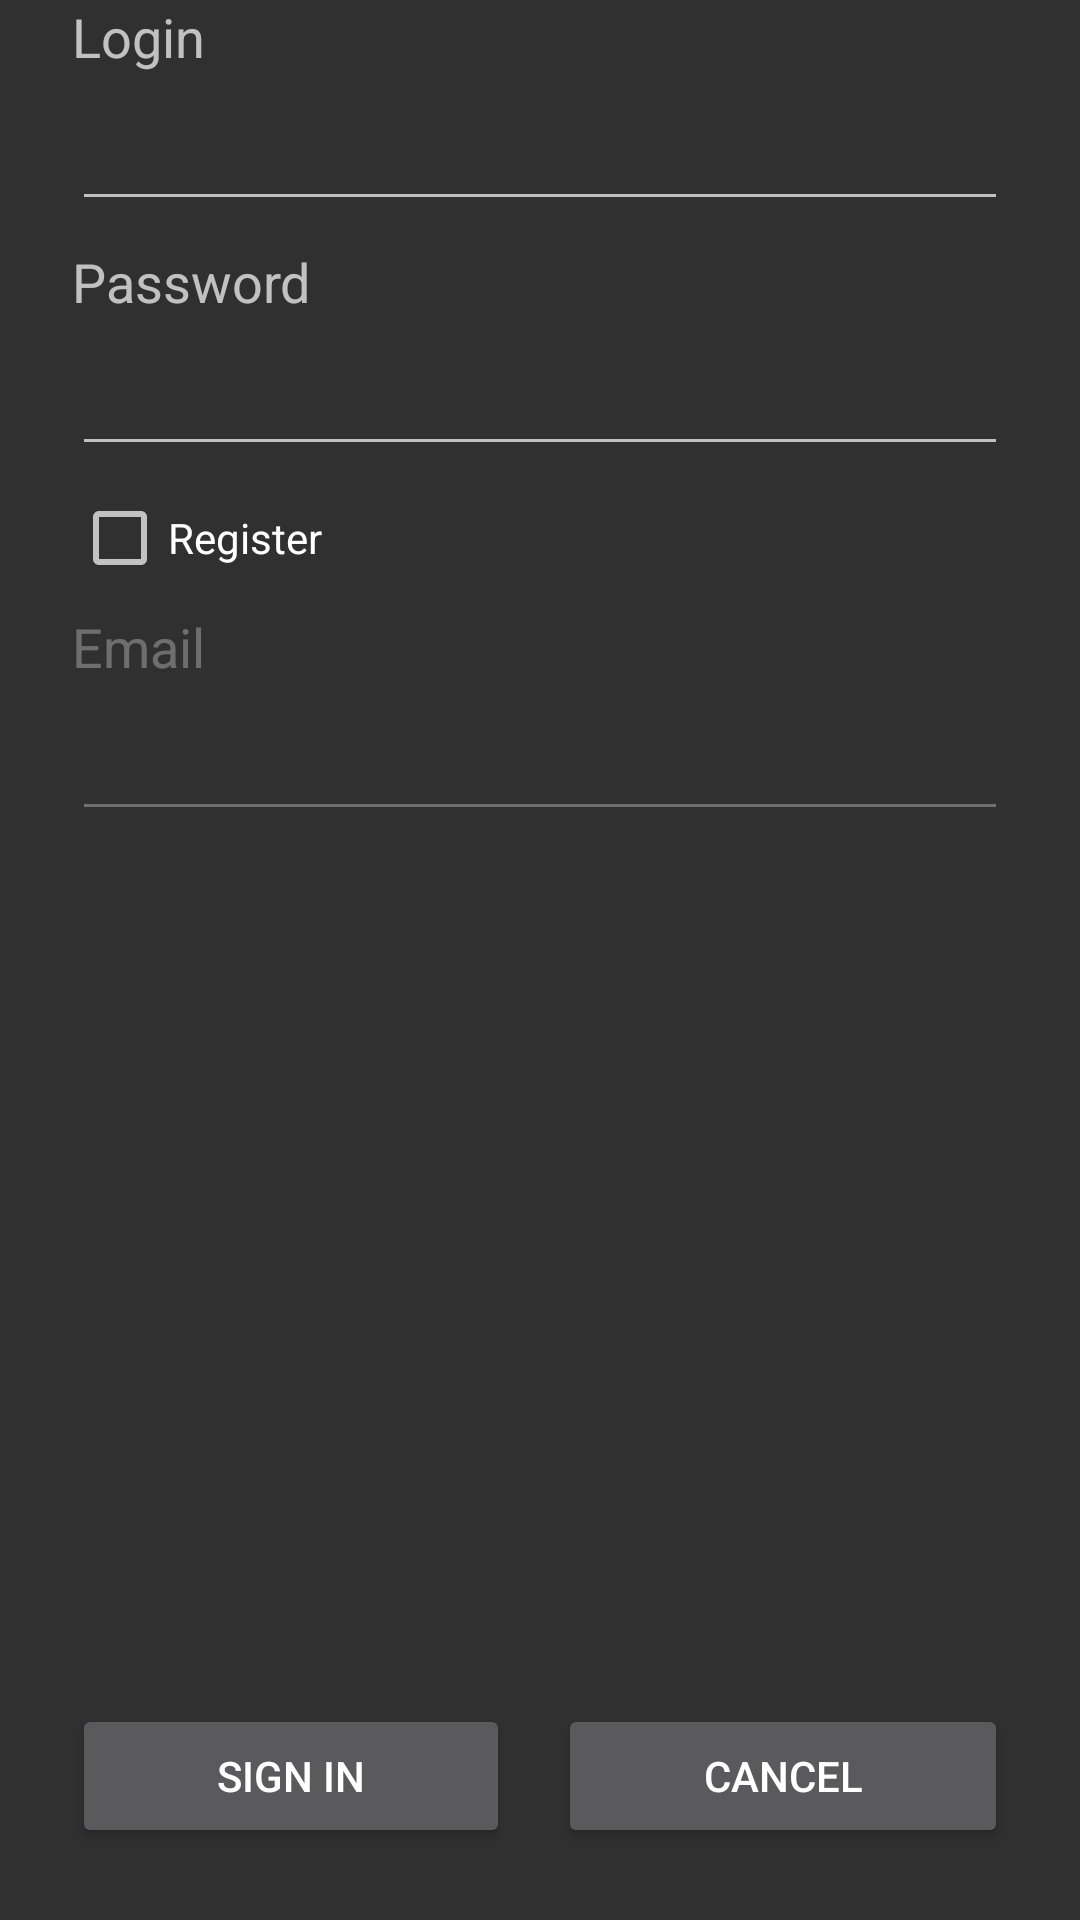

This screen was rendered from an Android layout file. Write that file and the resources it references.
<!-- AndroidManifest.xml: application theme Theme.AppCompat.NoActionBar -->
<!-- res/layout/login_dialog.xml -->
<?xml version="1.0" encoding="utf-8"?>
<LinearLayout xmlns:android="http://schemas.android.com/apk/res/android"
              android:orientation="vertical"
              android:layout_width="match_parent"
              android:layout_height="match_parent"
              android:paddingLeft="@dimen/abc_dialog_padding_material" android:paddingBottom="@dimen/abc_dialog_padding_material" android:paddingRight="@dimen/abc_dialog_padding_material">

	<ScrollView
			android:layout_width="match_parent"
			android:layout_height="match_parent"
			android:layout_weight="1"
			android:id="@+id/loginParameters"
			android:layout_gravity="center_horizontal">
		<LinearLayout
				android:orientation="vertical"
				android:layout_width="match_parent"
				android:layout_height="match_parent">
			<TextView
					android:layout_width="wrap_content"
					android:layout_height="wrap_content"
					android:textAppearance="?android:attr/textAppearanceMedium"
					android:text="@string/login_setting"
					android:id="@+id/textView"
					android:layout_marginBottom="@dimen/abc_button_padding_vertical_material"/>
			<EditText
					android:layout_width="match_parent"
					android:layout_height="wrap_content"
					android:id="@+id/login"
					android:layout_marginBottom="@dimen/abc_button_padding_vertical_material"
					android:layout_marginTop="@dimen/abc_button_padding_vertical_material"/>
			<TextView
					android:layout_width="wrap_content"
					android:layout_height="wrap_content"
					android:textAppearance="?android:attr/textAppearanceMedium"
					android:text="@string/password"
					android:id="@+id/textView2" android:layout_marginTop="@dimen/abc_button_padding_vertical_material"
					android:layout_marginBottom="@dimen/abc_button_padding_vertical_material"/>
			<EditText
					android:layout_width="match_parent"
					android:layout_height="wrap_content"
					android:inputType="textPassword"
					android:ems="10"
					android:id="@+id/password"
					android:layout_marginBottom="@dimen/abc_button_padding_vertical_material"
					android:layout_marginTop="@dimen/abc_button_padding_vertical_material"/>
			<CheckBox
					android:layout_width="wrap_content"
					android:layout_height="wrap_content"
					android:text="@string/registerInsteadOfLoginCheckbox"
					android:id="@+id/registerCheck" android:layout_marginTop="@dimen/abc_button_padding_vertical_material"
					android:layout_marginBottom="@dimen/abc_button_padding_vertical_material"/>
			<TextView
					android:layout_width="wrap_content"
					android:layout_height="wrap_content"
					android:textAppearance="?android:attr/textAppearanceMedium"
					android:text="@string/email"
					android:id="@+id/emailTitle"
					android:layout_marginBottom="@dimen/abc_button_padding_vertical_material"
					android:layout_marginTop="@dimen/abc_button_padding_vertical_material" android:enabled="false"/>
			<EditText
					android:layout_width="match_parent"
					android:layout_height="wrap_content"
					android:inputType="textEmailAddress"
					android:ems="10"
					android:id="@+id/email" android:layout_marginTop="@dimen/abc_button_padding_vertical_material"
					android:enabled="false"/>
		</LinearLayout>
	</ScrollView>
	<LinearLayout
			android:orientation="horizontal"
			android:layout_width="match_parent"
			android:layout_height="wrap_content" android:layout_gravity="center_horizontal"
			android:layout_marginTop="@dimen/abc_button_padding_vertical_material">
		<Button
				android:layout_width="wrap_content"
				android:layout_height="wrap_content"
				android:minHeight="@dimen/abc_action_button_min_height_material"
				android:minWidth="@dimen/abc_action_button_min_width_material"
				android:text="@string/login"
				android:id="@+id/signIn" android:layout_weight="1"
				android:layout_marginRight="@dimen/abc_button_padding_horizontal_material"/>
		<Button
				android:layout_width="wrap_content"
				android:layout_height="wrap_content"
				android:minHeight="@dimen/abc_action_button_min_height_material"
				android:minWidth="@dimen/abc_action_button_min_width_material"
				android:text="@string/cancel"
				android:id="@+id/cancel" android:layout_weight="1"
				android:layout_marginLeft="@dimen/abc_button_padding_horizontal_material"/>
	</LinearLayout>
</LinearLayout>
<!-- resources referenced by this layout -->
<resources>
  <string name="cancel">Cancel</string>
  <string name="email">Email</string>
  <string name="login">Sign In</string>
  <string name="login_setting">Login</string>
  <string name="password">Password</string>
  <string name="registerInsteadOfLoginCheckbox">Register</string>
</resources>
